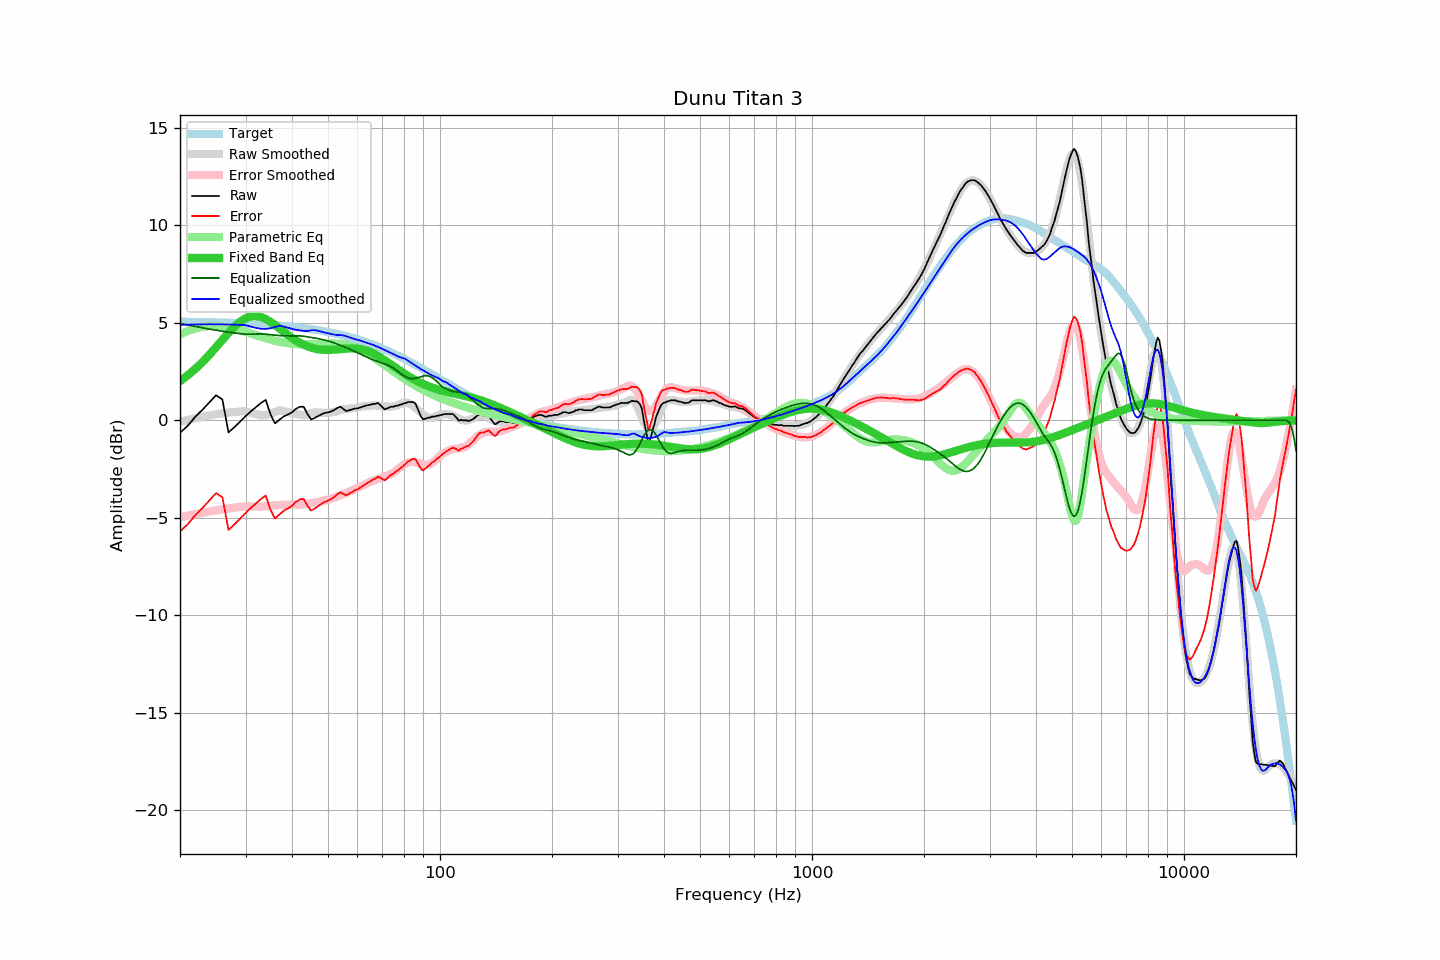

The data file committed next to this chart (first rows):
frequency, raw, error, smoothed, error_smoothed, equalization, parametric_eq, equalized_raw, equalized_smoothed, target
20, -0.64, -5.70, -0.07, -4.97, 4.97, 2.01, 4.33, 4.90, 5.06
21, -0.27, -5.33, 0.02, -4.89, 4.89, 2.31, 4.61, 4.91, 5.05
22, 0.19, -4.86, 0.10, -4.81, 4.81, 2.64, 5.00, 4.92, 5.05
23, 0.55, -4.49, 0.18, -4.74, 4.74, 3.00, 5.29, 4.92, 5.04
24, 0.93, -4.10, 0.25, -4.68, 4.68, 3.37, 5.60, 4.93, 5.03
25, 1.29, -3.73, 0.31, -4.62, 4.62, 3.75, 5.91, 4.93, 5.02
26, 1.07, -3.95, 0.35, -4.57, 4.57, 4.13, 5.63, 4.92, 5.01
27, -0.62, -5.63, 0.40, -4.52, 4.52, 4.48, 3.90, 4.92, 5.00
28, -0.35, -5.34, 0.43, -4.48, 4.48, 4.80, 4.12, 4.91, 4.99
29, -0.07, -5.05, 0.45, -4.44, 4.44, 5.05, 4.37, 4.89, 4.98
30, 0.21, -4.76, 0.46, -4.41, 4.41, 5.23, 4.62, 4.88, 4.97
31, 0.46, -4.50, 0.39, -4.42, 4.42, 5.33, 4.87, 4.81, 4.95
32, 0.68, -4.26, 0.31, -4.43, 4.43, 5.35, 5.10, 4.74, 4.94
33, 0.89, -4.04, 0.27, -4.43, 4.43, 5.30, 5.32, 4.69, 4.93
34, 1.05, -3.86, 0.27, -4.41, 4.41, 5.19, 5.46, 4.69, 4.91
35, 0.32, -4.58, 0.33, -4.39, 4.39, 5.05, 4.71, 4.72, 4.89
36, -0.16, -5.04, 0.42, -4.36, 4.36, 4.89, 4.20, 4.78, 4.88
37, 0.03, -4.83, 0.51, -4.34, 4.34, 4.71, 4.37, 4.86, 4.86
38, 0.20, -4.64, 0.47, -4.34, 4.34, 4.54, 4.53, 4.81, 4.84
39, 0.30, -4.52, 0.42, -4.33, 4.33, 4.38, 4.62, 4.75, 4.82
40, 0.41, -4.39, 0.37, -4.32, 4.32, 4.23, 4.73, 4.69, 4.80
41, 0.59, -4.19, 0.32, -4.32, 4.32, 4.09, 4.91, 4.64, 4.78
42, 0.70, -4.06, 0.29, -4.33, 4.33, 3.98, 5.03, 4.62, 4.75
43, 0.70, -4.03, 0.27, -4.31, 4.31, 3.88, 5.01, 4.59, 4.73
44, 0.33, -4.38, 0.30, -4.28, 4.28, 3.79, 4.61, 4.58, 4.70
45, 0.05, -4.63, 0.36, -4.25, 4.25, 3.73, 4.30, 4.61, 4.68
46, 0.12, -4.53, 0.41, -4.22, 4.22, 3.68, 4.34, 4.63, 4.65
47, 0.22, -4.40, 0.40, -4.19, 4.19, 3.64, 4.41, 4.59, 4.62
48, 0.31, -4.29, 0.39, -4.15, 4.15, 3.62, 4.46, 4.54, 4.59
49, 0.38, -4.18, 0.39, -4.11, 4.11, 3.61, 4.48, 4.50, 4.56
50, 0.41, -4.12, 0.39, -4.07, 4.07, 3.61, 4.47, 4.46, 4.53
51, 0.46, -4.04, 0.40, -4.02, 4.02, 3.61, 4.48, 4.43, 4.50
52, 0.54, -3.93, 0.43, -3.97, 3.97, 3.62, 4.50, 4.39, 4.46
53, 0.64, -3.79, 0.47, -3.90, 3.90, 3.64, 4.54, 4.37, 4.43
54, 0.70, -3.70, 0.53, -3.84, 3.84, 3.65, 4.54, 4.37, 4.39
55, 0.58, -3.78, 0.57, -3.78, 3.78, 3.66, 4.36, 4.35, 4.35
56, 0.47, -3.85, 0.58, -3.73, 3.73, 3.68, 4.19, 4.31, 4.32
57, 0.52, -3.76, 0.60, -3.66, 3.66, 3.69, 4.18, 4.26, 4.28
58, 0.56, -3.68, 0.61, -3.60, 3.60, 3.69, 4.15, 4.21, 4.24
59, 0.61, -3.59, 0.63, -3.53, 3.53, 3.69, 4.13, 4.16, 4.20
60, 0.61, -3.55, 0.66, -3.46, 3.46, 3.67, 4.07, 4.13, 4.15
61, 0.66, -3.45, 0.69, -3.40, 3.40, 3.66, 4.06, 4.09, 4.11
62, 0.70, -3.37, 0.71, -3.34, 3.34, 3.63, 4.03, 4.05, 4.07
63, 0.75, -3.28, 0.73, -3.28, 3.28, 3.59, 4.02, 4.00, 4.02
64, 0.78, -3.20, 0.74, -3.22, 3.22, 3.55, 3.99, 3.96, 3.98
65, 0.80, -3.13, 0.76, -3.16, 3.16, 3.50, 3.95, 3.92, 3.93
66, 0.84, -3.05, 0.77, -3.11, 3.11, 3.44, 3.94, 3.87, 3.88
67, 0.85, -2.99, 0.76, -3.06, 3.06, 3.38, 3.91, 3.82, 3.83
68, 0.89, -2.90, 0.75, -3.02, 3.02, 3.31, 3.90, 3.77, 3.79
69, 0.80, -2.94, 0.74, -2.98, 2.98, 3.24, 3.77, 3.72, 3.74
70, 0.68, -3.01, 0.73, -2.94, 2.94, 3.16, 3.61, 3.67, 3.69
71, 0.56, -3.08, 0.72, -2.89, 2.89, 3.08, 3.45, 3.61, 3.64
72, 0.61, -2.98, 0.71, -2.85, 2.85, 3.01, 3.45, 3.55, 3.58
73, 0.66, -2.88, 0.70, -2.80, 2.80, 2.93, 3.45, 3.50, 3.53
74, 0.70, -2.79, 0.70, -2.74, 2.74, 2.85, 3.44, 3.45, 3.48
75, 0.70, -2.73, 0.71, -2.68, 2.68, 2.77, 3.37, 3.39, 3.43
76, 0.75, -2.63, 0.73, -2.60, 2.60, 2.69, 3.35, 3.33, 3.38
77, 0.75, -2.58, 0.77, -2.51, 2.51, 2.62, 3.26, 3.28, 3.32
78, 0.80, -2.47, 0.81, -2.43, 2.43, 2.55, 3.22, 3.24, 3.27
79, 0.82, -2.40, 0.87, -2.35, 2.35, 2.47, 3.16, 3.21, 3.22
... 553 more rows
